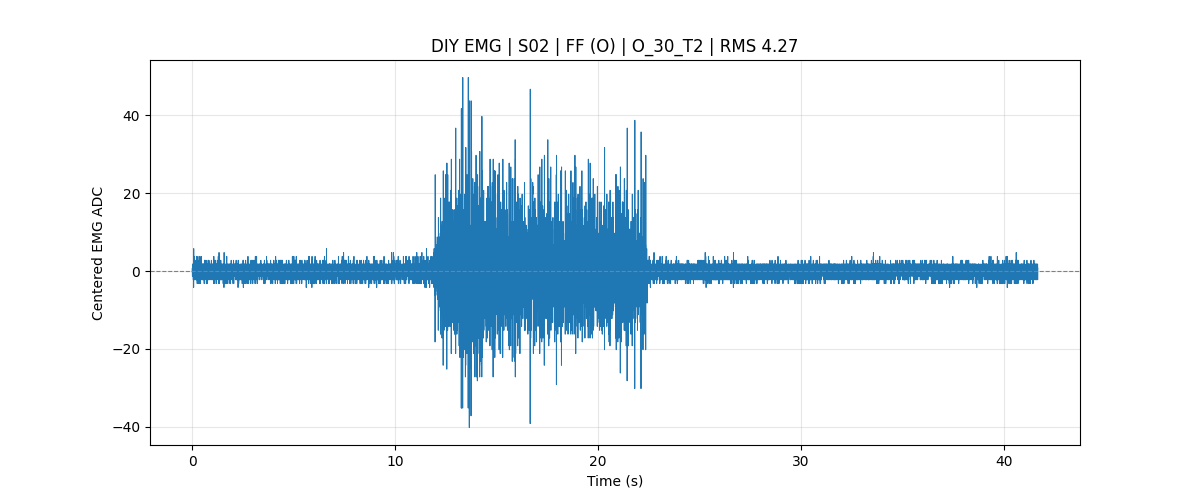

Source data for this figure (header and first rows):
subject_id, S02
muscle, FF
test_type, Controlled_Force
mvc_trial1_kg, 21.30
mvc_trial2_kg, 20.60
mvc_trial3_kg, 18.30
mvc_kg_100_percent, 21.30
manual_mvc_trial_kg, 
mvc_level, 30% MVC
target_force_kg, 6.39
sample_rate, 1000
baseline, 442.2
rms, 4.273
battery_mv_last, 3946
battery_percent_last, 70
record_time, 2026-07-24 16:51:33
sample_index, time_sec, adc_raw, emg_centered, battery_mv, battery_percent, mvc_kg_100_percent, mvc_level, target_force_kg, test_type
452096, 0.0000, 442, -0.2360, 3944, 70, 21.30, 30% MVC, 6.39, Controlled_Force
452097, 0.0010, 441, -1.236, 3944, 70, 21.30, 30% MVC, 6.39, Controlled_Force
452098, 0.0020, 441, -1.236, 3944, 70, 21.30, 30% MVC, 6.39, Controlled_Force
452099, 0.0030, 443, 0.7640, 3944, 70, 21.30, 30% MVC, 6.39, Controlled_Force
452100, 0.0040, 443, 0.7640, 3944, 70, 21.30, 30% MVC, 6.39, Controlled_Force
452101, 0.0050, 442, -0.2360, 3944, 70, 21.30, 30% MVC, 6.39, Controlled_Force
452102, 0.0060, 441, -1.236, 3944, 70, 21.30, 30% MVC, 6.39, Controlled_Force
452103, 0.0070, 441, -1.236, 3944, 70, 21.30, 30% MVC, 6.39, Controlled_Force
452104, 0.0080, 441, -1.236, 3944, 70, 21.30, 30% MVC, 6.39, Controlled_Force
452105, 0.0090, 441, -1.236, 3944, 70, 21.30, 30% MVC, 6.39, Controlled_Force
452106, 0.0100, 443, 0.7640, 3944, 70, 21.30, 30% MVC, 6.39, Controlled_Force
452107, 0.0110, 442, -0.2360, 3944, 70, 21.30, 30% MVC, 6.39, Controlled_Force
452108, 0.0120, 443, 0.7640, 3944, 70, 21.30, 30% MVC, 6.39, Controlled_Force
452109, 0.0130, 443, 0.7640, 3944, 70, 21.30, 30% MVC, 6.39, Controlled_Force
452110, 0.0140, 444, 1.764, 3944, 70, 21.30, 30% MVC, 6.39, Controlled_Force
452111, 0.0150, 442, -0.2360, 3944, 70, 21.30, 30% MVC, 6.39, Controlled_Force
452112, 0.0160, 443, 0.7640, 3944, 70, 21.30, 30% MVC, 6.39, Controlled_Force
452113, 0.0170, 441, -1.236, 3944, 70, 21.30, 30% MVC, 6.39, Controlled_Force
452114, 0.0180, 443, 0.7640, 3944, 70, 21.30, 30% MVC, 6.39, Controlled_Force
452115, 0.0190, 442, -0.2360, 3944, 70, 21.30, 30% MVC, 6.39, Controlled_Force
452116, 0.0200, 443, 0.7640, 3944, 70, 21.30, 30% MVC, 6.39, Controlled_Force
452117, 0.0210, 442, -0.2360, 3944, 70, 21.30, 30% MVC, 6.39, Controlled_Force
452118, 0.0220, 441, -1.236, 3944, 70, 21.30, 30% MVC, 6.39, Controlled_Force
452119, 0.0230, 442, -0.2360, 3944, 70, 21.30, 30% MVC, 6.39, Controlled_Force
452120, 0.0240, 442, -0.2360, 3944, 70, 21.30, 30% MVC, 6.39, Controlled_Force
452121, 0.0250, 442, -0.2360, 3944, 70, 21.30, 30% MVC, 6.39, Controlled_Force
452122, 0.0260, 443, 0.7640, 3944, 70, 21.30, 30% MVC, 6.39, Controlled_Force
452123, 0.0270, 441, -1.236, 3944, 70, 21.30, 30% MVC, 6.39, Controlled_Force
452124, 0.0280, 444, 1.764, 3944, 70, 21.30, 30% MVC, 6.39, Controlled_Force
452125, 0.0290, 442, -0.2360, 3944, 70, 21.30, 30% MVC, 6.39, Controlled_Force
452126, 0.0300, 444, 1.764, 3944, 70, 21.30, 30% MVC, 6.39, Controlled_Force
452127, 0.0310, 443, 0.7640, 3944, 70, 21.30, 30% MVC, 6.39, Controlled_Force
452128, 0.0320, 444, 1.764, 3944, 70, 21.30, 30% MVC, 6.39, Controlled_Force
452129, 0.0330, 443, 0.7640, 3944, 70, 21.30, 30% MVC, 6.39, Controlled_Force
452130, 0.0340, 442, -0.2360, 3944, 70, 21.30, 30% MVC, 6.39, Controlled_Force
452131, 0.0350, 441, -1.236, 3944, 70, 21.30, 30% MVC, 6.39, Controlled_Force
452132, 0.0360, 442, -0.2360, 3944, 70, 21.30, 30% MVC, 6.39, Controlled_Force
452133, 0.0370, 441, -1.236, 3944, 70, 21.30, 30% MVC, 6.39, Controlled_Force
452134, 0.0380, 444, 1.764, 3944, 70, 21.30, 30% MVC, 6.39, Controlled_Force
452135, 0.0390, 443, 0.7640, 3944, 70, 21.30, 30% MVC, 6.39, Controlled_Force
452136, 0.0400, 441, -1.236, 3944, 70, 21.30, 30% MVC, 6.39, Controlled_Force
452137, 0.0410, 442, -0.2360, 3944, 70, 21.30, 30% MVC, 6.39, Controlled_Force
452138, 0.0420, 442, -0.2360, 3944, 70, 21.30, 30% MVC, 6.39, Controlled_Force
452139, 0.0430, 442, -0.2360, 3944, 70, 21.30, 30% MVC, 6.39, Controlled_Force
... 41,620 more rows
